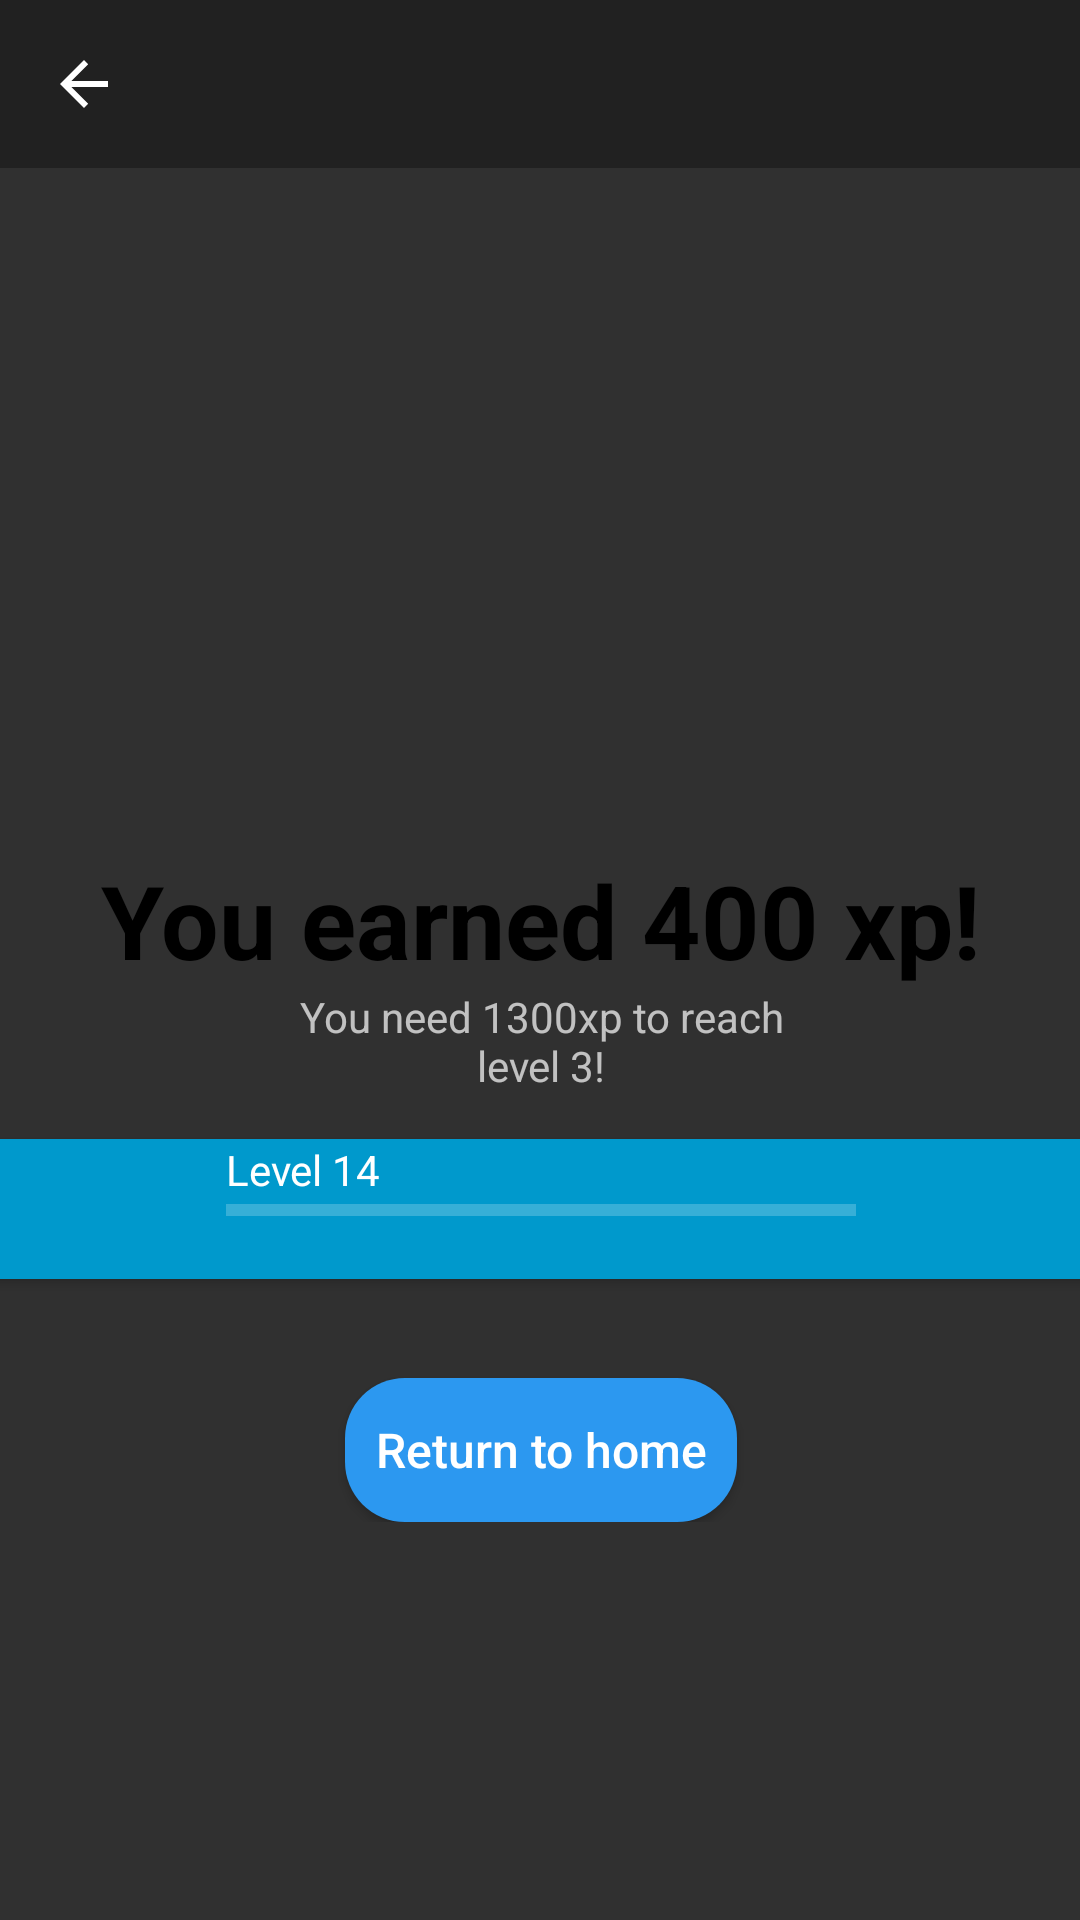

The Android layout XML behind this screen, and the referenced resources:
<!-- AndroidManifest.xml: activity theme Theme.Design.NoActionBar -->
<!-- res/layout/activity_final_quiz.xml -->
<?xml version="1.0" encoding="utf-8"?>
<androidx.constraintlayout.widget.ConstraintLayout
    xmlns:android="http://schemas.android.com/apk/res/android"
    xmlns:app="http://schemas.android.com/apk/res-auto"
    xmlns:tools="http://schemas.android.com/tools"
    android:layout_width="match_parent"
    android:layout_height="match_parent">


    <com.google.android.material.appbar.AppBarLayout
        android:id="@+id/app_bar"
        android:layout_width="match_parent"
        android:layout_height="wrap_content"
        app:layout_constraintEnd_toEndOf="parent"
        app:layout_constraintStart_toStartOf="parent"
        app:layout_constraintTop_toTopOf="parent">

        <androidx.appcompat.widget.Toolbar
            android:id="@+id/toolbar"
            android:layout_width="match_parent"
            android:layout_height="?attr/actionBarSize"
            android:theme="@style/AppTheme"
            app:navigationIcon="@drawable/abc_vector_test" />

    </com.google.android.material.appbar.AppBarLayout>

    <LinearLayout
        android:layout_width="419dp"
        android:layout_height="wrap_content"
        android:orientation="vertical"
        app:layout_constraintBottom_toBottomOf="parent"
        app:layout_constraintEnd_toEndOf="parent"
        app:layout_constraintStart_toStartOf="parent"
        app:layout_constraintTop_toBottomOf="@+id/app_bar"
        app:layout_constraintVertical_bias="0.0">

        <ImageView
            android:id="@+id/gold_medal"
            android:layout_width="108dp"
            android:layout_height="228dp"
            android:layout_gravity="center"
            android:contentDescription="@string/gold_medal_description"
            app:srcCompat="@drawable/gold_medal" />

        <TextView
            android:id="@+id/earned"
            android:layout_width="wrap_content"
            android:layout_height="wrap_content"
            android:layout_gravity="center"
            android:text="@string/earned_display"
            android:textAppearance="@style/TextAppearance.AppCompat.Display1"
            android:textColor="#000000"
            android:textStyle="bold" />

        <TextView
            android:id="@+id/exp_to_nextlevel"
            android:layout_width="188dp"
            android:layout_height="wrap_content"
            android:layout_gravity="center"
            android:gravity="center"
            android:text="@string/xp_left_to_next_level" />

        <Space
            android:layout_width="match_parent"
            android:layout_height="15dp" />

        <androidx.cardview.widget.CardView
            android:id="@+id/cardView"
            android:layout_width="match_parent"
            android:layout_height="wrap_content"
            app:cardBackgroundColor="@android:color/holo_blue_dark">

            <androidx.constraintlayout.widget.ConstraintLayout
                android:layout_width="300dp"
                android:layout_height="match_parent"
                android:layout_gravity="center">

                <ProgressBar
                    android:id="@+id/progressBar2"
                    style="?android:attr/progressBarStyleHorizontal"
                    android:layout_width="210dp"
                    android:layout_height="46dp"
                    app:layout_constraintBottom_toBottomOf="parent"
                    app:layout_constraintEnd_toEndOf="parent"
                    app:layout_constraintStart_toStartOf="parent"
                    app:layout_constraintTop_toTopOf="@+id/level_display"
                    app:layout_constraintVertical_bias="0.7" />

                <TextView
                    android:id="@+id/level_display"
                    android:layout_width="204dp"
                    android:layout_height="21dp"
                    android:text="@string/level_display_final_quiz"
                    android:textColor="#FFFFFF"
                    app:layout_constraintBottom_toBottomOf="parent"
                    app:layout_constraintEnd_toEndOf="parent"
                    app:layout_constraintHorizontal_bias="0.0"
                    app:layout_constraintStart_toStartOf="@+id/progressBar2"
                    app:layout_constraintTop_toTopOf="parent"
                    app:layout_constraintVertical_bias="0.02" />
            </androidx.constraintlayout.widget.ConstraintLayout>

        </androidx.cardview.widget.CardView>

        <Space
            android:layout_width="match_parent"
            android:layout_height="33dp" />

        <Button
            android:id="@+id/return_button"
            android:layout_width="wrap_content"
            android:layout_height="wrap_content"
            android:layout_gravity="center"
            android:background="@drawable/rounded_button"
            android:text="@string/return_home_button"
            android:textAllCaps="false"
            android:textColor="#FFFFFF"
            android:textSize="16sp" />

    </LinearLayout>

</androidx.constraintlayout.widget.ConstraintLayout>
<!-- resources referenced by this layout -->
<resources>
  <!-- drawable gold_medal: png bitmap (drawable-v24, 35845 bytes) -->
  <!-- drawable rounded_button (drawable) -->
  <?xml version="1.0" encoding="utf-8"?>
  <shape xmlns:android="http://schemas.android.com/apk/res/android">
      <corners android:radius="20dp"/> // if you want clear round shape then make radius size is half of your  button`s height.
      <solid android:color="@color/colorPrimary"/> // Button Colour
      <padding
          android:bottom="5dp"
          android:left="10dp"
          android:right="10dp"
          android:top="5dp"/>
  
  </shape>
  <string name="earned_display">You earned 400 xp!</string>
  <string name="gold_medal_description">Medalla de final de quiz (posibilidad de que sea sliver o bronce)</string>
  <string name="level_display_final_quiz">Level 14</string>
  <string name="return_home_button">Return to home</string>
  <string name="xp_left_to_next_level">You need 1300xp to reach level 3!</string>
  <style name="AppTheme" parent="Theme.AppCompat.Light.DarkActionBar">
          
          <item name="colorPrimary">@color/colorPrimary</item>
          <item name="colorPrimaryDark">@color/colorPrimaryDark</item>
          <item name="colorAccent">@color/colorAccent</item>
  
          <style name="AppTheme.NoActionBar">
              <item name="windowActionBar">false</item>
              <item name="windowNoTitle">true</item>
          </style>
  
          <style name="AppTheme.AppBarOverlay" parent="ThemeOverlay.AppCompat.Dark.ActionBar" />
  
          <style name="AppTheme.PopupOverlay" parent="ThemeOverlay.AppCompat.Light" />
      </style>
  <color name="colorPrimary">#2C98F0</color>
  <color name="colorPrimaryDark">#00574B</color>
  <color name="colorAccent">#D81B60</color>
</resources>
